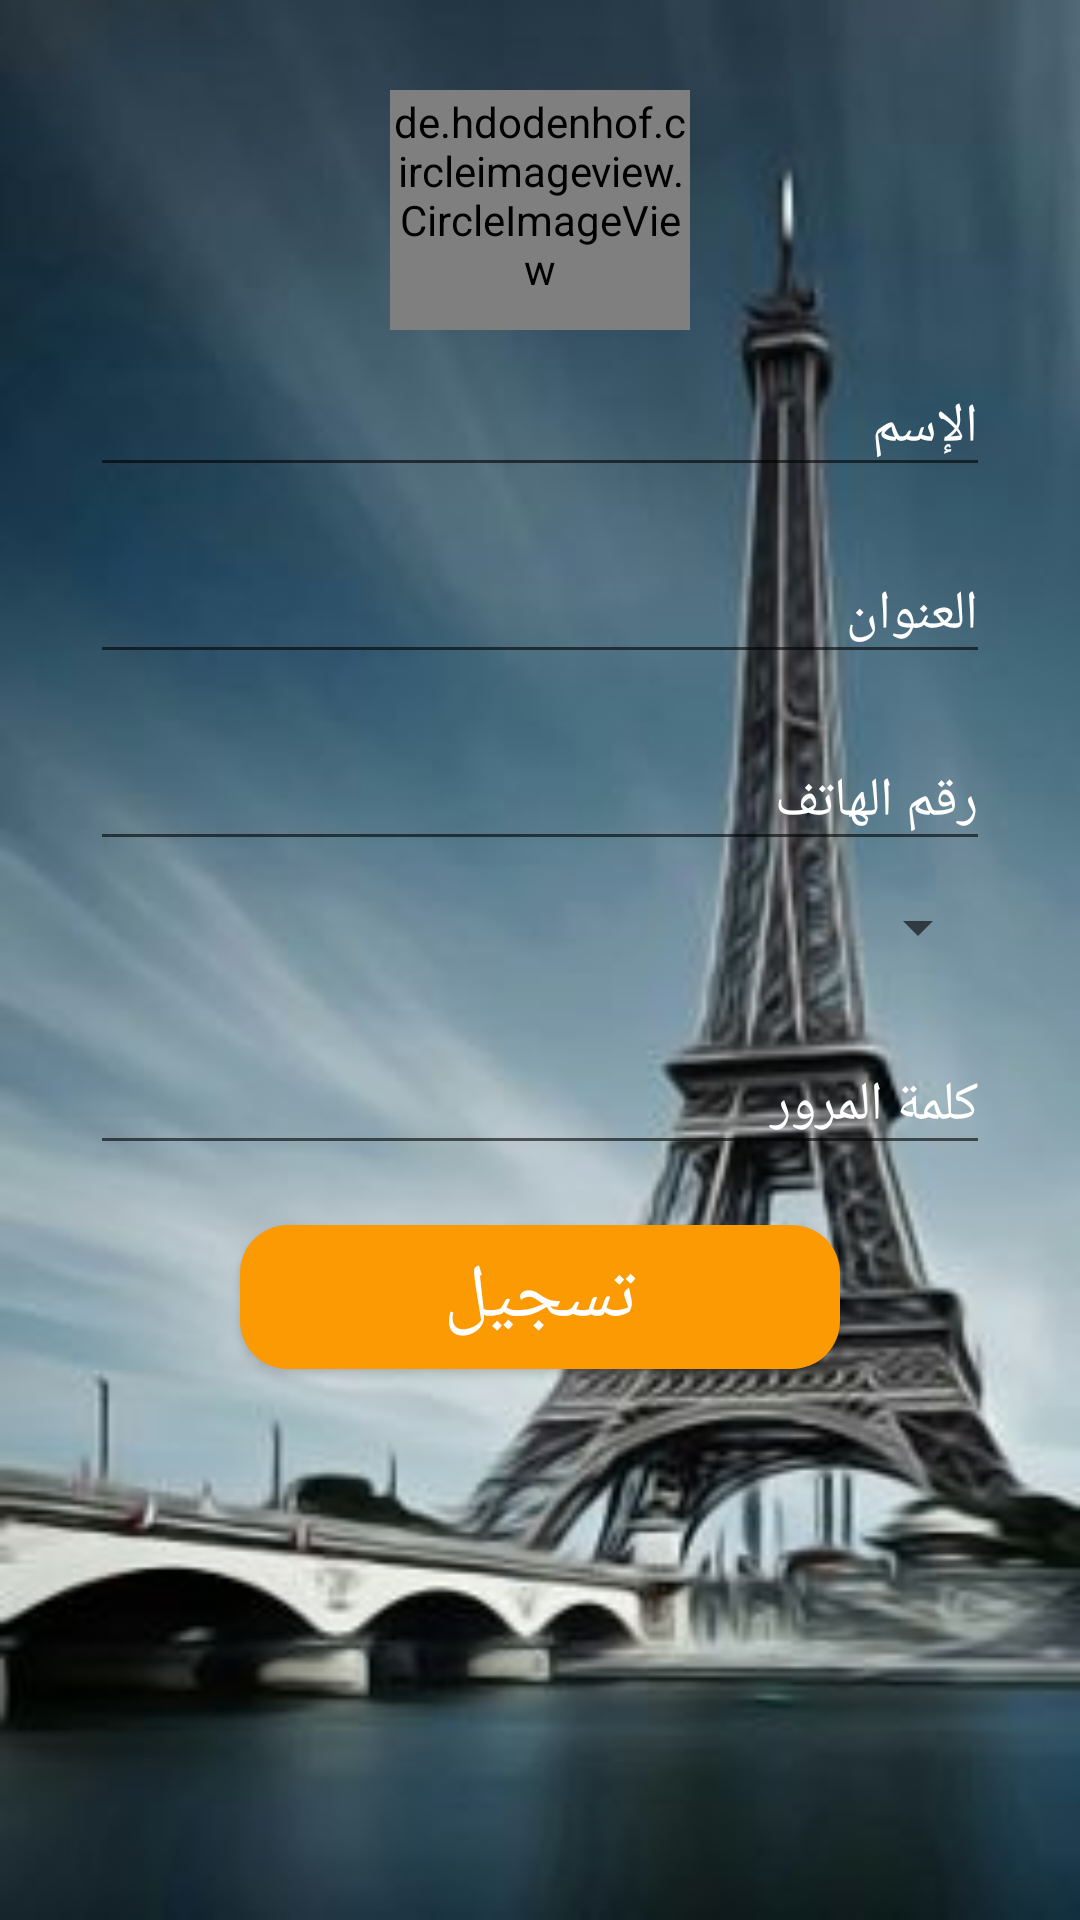

Write the Android layout XML for this screen, with the resource values it uses.
<!-- AndroidManifest.xml: application theme AppTheme.NoActionBar.FullScreen -->
<!-- res/layout/fragment_teacher_signup.xml -->
<?xml version="1.0" encoding="utf-8"?>
<LinearLayout xmlns:android="http://schemas.android.com/apk/res/android"
    xmlns:tools="http://schemas.android.com/tools"
    android:layout_width="match_parent"
    android:layout_height="match_parent"
    tools:context=".Fragments.TeacherSignupFragment"
    android:orientation="vertical"
    android:padding="30dp"
    android:background="@drawable/new1"
    >

    <de.hdodenhof.circleimageview.CircleImageView
        android:id="@+id/reg_profileImg"
        android:layout_width="100dp"
        android:layout_height="80dp"
        android:paddingBottom="10dp"
        android:src="@drawable/ic_user"
        android:layout_gravity="center_horizontal"
        />
    <android.support.design.widget.TextInputLayout
        android:layout_width="match_parent"
        android:layout_height="wrap_content"
        android:textColorHint="#FFFF"

        >

        <android.support.design.widget.TextInputEditText
            android:layout_width="match_parent"
            android:layout_height="wrap_content"
            android:hint="الإسم"
            android:textColor="@color/lightGreen"
            android:textColorHint="#FFFF"
            android:id="@+id/tch_signUp_nameEt"
            android:singleLine="true"

            />
    </android.support.design.widget.TextInputLayout>


    <android.support.design.widget.TextInputLayout
        android:layout_width="match_parent"
        android:layout_height="wrap_content"
        android:textColorHint="#FFFF"
        android:layout_marginTop="10dp"
        >

        <android.support.design.widget.TextInputEditText
            android:layout_width="match_parent"
            android:layout_height="wrap_content"
            android:hint="العنوان"
            android:textColor="@color/lightGreen"
            android:textColorHint="#FFFF"
            android:id="@+id/tch_signUp_addressEt"
            android:singleLine="true"

            />
    </android.support.design.widget.TextInputLayout>

    <android.support.design.widget.TextInputLayout
        android:layout_width="match_parent"
        android:layout_height="wrap_content"
        android:textColorHint="#FFFF"
        android:layout_marginTop="10dp"
        >

        <android.support.design.widget.TextInputEditText
            android:layout_width="match_parent"
            android:layout_height="wrap_content"
            android:hint="رقم الهاتف"
            android:textColor="@color/lightGreen"
            android:textColorHint="#FFFF"
            android:id="@+id/tch_signUp_phoneEt"
            android:singleLine="true"


            />
    </android.support.design.widget.TextInputLayout>


    <Spinner
        android:layout_width="match_parent"
        android:layout_height="wrap_content"
        android:hint="التخصص"
        android:textColor="#FFFF"
        android:id="@+id/signUp_specificSpinner"
        android:layout_marginTop="10dp"
        android:singleLine="true"

        />

    <android.support.design.widget.TextInputLayout
        android:layout_width="match_parent"
        android:layout_height="wrap_content"
        android:layout_marginTop="15dp"
        android:textColorHint="#FFF">

        <android.support.design.widget.TextInputEditText
            android:layout_width="match_parent"
            android:layout_height="wrap_content"
            android:hint="كلمة المرور"
            android:textColor="@color/lightGreen"
            android:textColorHint="#FFFF"
            android:id="@+id/tch_signUp_passwordEt"
            android:singleLine="true"

            />
    </android.support.design.widget.TextInputLayout>

    <Button
        android:id="@+id/btnSignup"
        android:layout_width="200dp"
        android:layout_height="wrap_content"
        android:layout_marginTop="20dp"
        android:background="@drawable/button_selector"
        android:text="تسجيل"
        android:textColor="#FFF"
        android:textSize="25sp"
        android:textAllCaps="false"
        android:layout_gravity="center_horizontal"

        />



</LinearLayout>
<!-- resources referenced by this layout -->
<resources>
  <color name="lightGreen">#25CDCD</color>
  <!-- drawable button_selector (drawable) -->
  <?xml version="1.0" encoding="utf-8"?>
  <selector xmlns:android="http://schemas.android.com/apk/res/android">
  
  
      
      <item android:state_enabled="false">
          <shape android:shape="rectangle">
              <corners android:radius="16dp"/>
              <solid android:color="#FC9A04"/>
          </shape>
      </item>
  
  
      
      <item android:state_pressed="true">
          <shape android:shape="rectangle">
              <corners android:radius="16dp"/>
              <solid android:color="#fdb850"/>
          </shape>
      </item>
  
  </selector>
  <!-- drawable new1: jpg bitmap (drawable, 13287 bytes) -->
  <style name="AppTheme.NoActionBar.FullScreen">
          <item name="windowActionBar">false</item>
          <item name="windowNoTitle">true</item>
          <item name="android:windowFullscreen">true</item>
      </style>
</resources>
